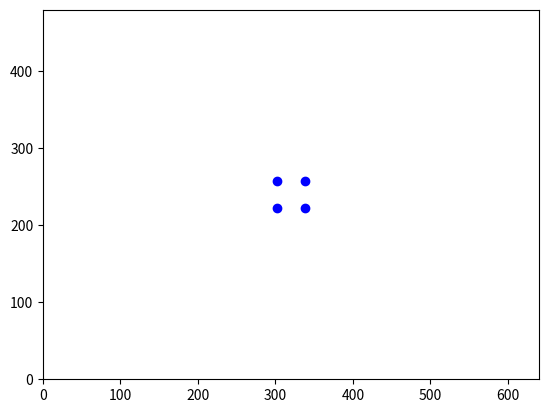

Python code for this plot:
# -*- coding: utf-8 -*-
"""
Created on Wed Apr 20 10:47:32 2022

[redacted]
"""
import numpy as np
import matplotlib.pyplot as plt

#%% Intrinsic Camera Parameters

f = 700
ox = 320
oy = 240
d = 0
intrinsic_matrix = np.array([[f,d,ox,0],[0,f,oy,0],[0,0,1,0],[0,0,0,1]])

#%% Euler Transformation from Pose to Matrix
def euler_trans(pose):
    Dx,Dy,Dz,phi,theta,psi = pose

    Rz=np.array([[np.cos(psi),-np.sin(psi),0,0],[np.sin(psi),np.cos(psi),0,0],[0,0,1,0],[0,0,0,1]])
    Ry=np.array([[np.cos(theta),0,np.sin(theta),0],[0,1,0,0],[-np.sin(theta),0,np.cos(theta),0],[0,0,0,1]])
    Rx=np.array([[1,0,0,0],[0,np.cos(phi),-np.sin(phi),0],[0,np.sin(phi),np.cos(phi),0],[0,0,0,1]])
    Tr=np.array([[1,0,0,Dx],[0,1,0,Dy],[0,0,1,Dz],[0,0,0,1]])

    trans_matrix = np.linalg.multi_dot([Tr, Rx, Ry, Rz])
    return trans_matrix

#%% Point cloud projection to image plane
def project_to_image_plane(pointCloud,camPose):
    world_to_cam = euler_trans(camPose)
    
    image_space_coord = np.linalg.multi_dot([intrinsic_matrix, world_to_cam, pointCloud])
    u = image_space_coord[0,:]/image_space_coord[2,:]
    v = image_space_coord[1,:]/image_space_coord[2,:]
    
    pixel_coord = np.vstack([u,v])
    return pixel_coord

#%%
#initial (q0) and desired (qr) pose of the vehicle
q0 = np.array([1, 1, 12, np.pi/6, 0, 0])
qr = np.array([0, 0, 40, 0, 0, 0])

pointCloud = np.array([[-1,-1,0,1],
                       [-1, 1,0,1],
                       [ 1, 1,0,1],
                       [ 1,-1,0,1]]).T

des_pixel_coord = project_to_image_plane(pointCloud, qr)


plt.scatter(des_pixel_coord[0,:], des_pixel_coord[1,:],c ="blue")
plt.xlim(0, 640)
plt.ylim(0, 480) 

